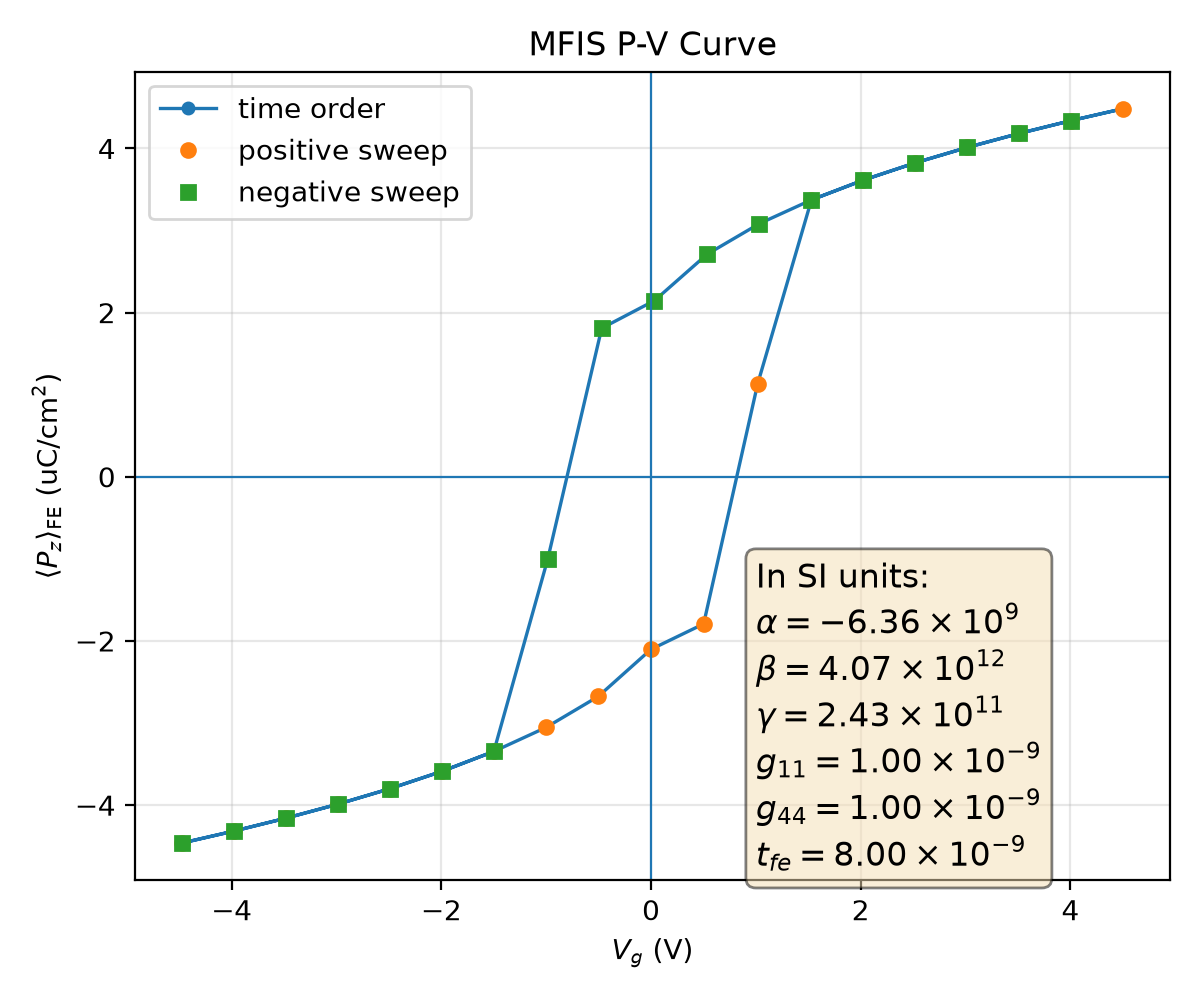

The table this chart was drawn from, first rows:
plotfile, step, P_mean, P_min, P_max, P_std, Vg_mean, Vg_min, Vg_max, Vg_std, Nx, Ny, Nz, num_FE_cells, sweep_direction
plt00009662, 9662, 0.04461, 0.03793, 0.04703, 0.001809, -4.471, -4.471, -4.471, 3.844290507000871e-14, 64, 64, 59, 65536, 0.0
plt00009685, 9685, 0.04315, 0.03608, 0.0452, 0.001882, -3.977, -3.977, -3.977, 4.2003604868705593e-14, 64, 64, 59, 65536, 1.0
plt00009710, 9710, 0.04159, 0.03408, 0.04321, 0.001973, -3.482, -3.482, -3.482, 5.461575137144001e-15, 64, 64, 59, 65536, 1.0
plt00009738, 9738, 0.03988, 0.03189, 0.04103, 0.002085, -2.987, -2.987, -2.987, 8.026305891739692e-15, 64, 64, 59, 65536, 1.0
plt00009770, 9770, 0.038, 0.02947, 0.03867, 0.002223, -2.491, -2.491, -2.491, 4.604080292512683e-15, 64, 64, 59, 65536, 1.0
plt00009807, 9807, 0.03589, 0.02674, 0.03667, 0.002392, -1.996, -1.996, -1.996, 6.272207409517736e-15, 64, 64, 59, 65536, 1.0
plt00009852, 9852, 0.03346, 0.02361, 0.03439, 0.002604, -1.499, -1.499, -1.499, 1.2428393868223705e-14, 64, 64, 59, 65536, 1.0
plt00009909, 9909, 0.03054, 0.01989, 0.03167, 0.002874, -1.002, -1.002, -1.002, 5.155369359468229e-16, 64, 64, 59, 65536, 1.0
plt00009992, 9992, 0.02676, 0.0152, 0.02818, 0.003238, -0.5038, -0.5038, -0.5038, 7.096694163180926e-16, 64, 64, 59, 65536, 1.0
plt00010157, 10157, 0.02103, 0.00869, 0.02304, 0.00379, -0.00156, -0.00156, -0.00156, 1.5261782384883112e-17, 64, 64, 59, 65536, 1.0
plt00010354, 10354, 0.01792, 0.005631, 0.02042, 0.004113, 0.5016, 0.5016, 0.5016, 1.565912042128873e-14, 64, 64, 59, 65536, 1.0
plt00018037, 18037, -0.01135, -0.03947, 0.03988, 0.02978, 1.017, 1.011, 1.022, 0.00395, 64, 64, 59, 65536, 1.0
plt00018667, 18667, -0.03373, -0.03464, -0.02396, 0.002579, 1.53, 1.53, 1.53, 4.423184759880243e-08, 64, 64, 59, 65536, 1.0
plt00018705, 18705, -0.03615, -0.03692, -0.02708, 0.002371, 2.026, 2.026, 2.026, 2.5646442309469915e-12, 64, 64, 59, 65536, 1.0
plt00018737, 18737, -0.03825, -0.03893, -0.02979, 0.002204, 2.522, 2.522, 2.522, 3.7099726633597295e-14, 64, 64, 59, 65536, 1.0
plt00018765, 18765, -0.04013, -0.04134, -0.0322, 0.002069, 3.017, 3.017, 3.017, 5.462421390043299e-15, 64, 64, 59, 65536, 1.0
plt00018790, 18790, -0.04183, -0.04351, -0.03438, 0.001959, 3.512, 3.512, 3.512, 5.5250469403375424e-14, 64, 64, 59, 65536, 1.0
plt00018813, 18813, -0.04339, -0.04549, -0.03638, 0.00187, 4.007, 4.007, 4.007, 1.5467602316182038e-14, 64, 64, 59, 65536, 1.0
plt00018834, 18834, -0.04484, -0.04733, -0.03822, 0.001798, 4.501, 4.501, 4.501, 2.6202204231231423e-15, 64, 64, 59, 65536, 1.0
plt00018856, 18856, -0.04339, -0.04549, -0.03638, 0.00187, 4.007, 4.007, 4.007, 2.7155338021439338e-14, 64, 64, 59, 65536, -1.0
plt00018881, 18881, -0.04183, -0.04351, -0.03438, 0.001959, 3.512, 3.512, 3.512, 1.3389239044822e-14, 64, 64, 59, 65536, -1.0
plt00018909, 18909, -0.04013, -0.04134, -0.0322, 0.002069, 3.017, 3.017, 3.017, 7.567475106478972e-14, 64, 64, 59, 65536, -1.0
plt00018941, 18941, -0.03825, -0.03893, -0.02979, 0.002204, 2.522, 2.522, 2.522, 3.0692195333646056e-15, 64, 64, 59, 65536, -1.0
plt00018978, 18978, -0.03615, -0.03692, -0.02708, 0.002371, 2.026, 2.026, 2.026, 1.3866681133119837e-15, 64, 64, 59, 65536, -1.0
plt00019022, 19022, -0.03373, -0.03464, -0.02396, 0.002579, 1.53, 1.53, 1.53, 6.19969104763495e-15, 64, 64, 59, 65536, -1.0
plt00019078, 19078, -0.03084, -0.03194, -0.02026, 0.002846, 1.033, 1.033, 1.033, 1.1209267129113449e-15, 64, 64, 59, 65536, -1.0
plt00019158, 19158, -0.02711, -0.0285, -0.01561, 0.003204, 0.5348, 0.5348, 0.5348, 2.4421357985959655e-15, 64, 64, 59, 65536, -1.0
plt00019317, 19317, -0.02146, -0.02342, -0.009144, 0.003748, 0.03289, 0.03289, 0.03289, 3.5285742395349526e-17, 64, 64, 59, 65536, -1.0
plt00019509, 19509, -0.0181, -0.02056, -0.005794, 0.004093, -0.4704, -0.4704, -0.4704, 1.1447112011680943e-14, 64, 64, 59, 65536, -1.0
plt00023537, 23537, 0.01005, -0.03964, 0.0397, 0.03024, -0.9858, -0.9911, -0.9798, 0.004, 64, 64, 59, 65536, -1.0
plt00024960, 24960, 0.03346, 0.02361, 0.03439, 0.002604, -1.499, -1.499, -1.499, 3.4696625106285224e-08, 64, 64, 59, 65536, -1.0
plt00024998, 24998, 0.03589, 0.02674, 0.03667, 0.002392, -1.996, -1.996, -1.996, 2.5676555587378592e-12, 64, 64, 59, 65536, -1.0
plt00025031, 25031, 0.038, 0.02947, 0.03867, 0.002223, -2.491, -2.491, -2.491, 1.617461973727859e-15, 64, 64, 59, 65536, -1.0
plt00025060, 25060, 0.03988, 0.03189, 0.04103, 0.002085, -2.987, -2.987, -2.987, 1.537879314701461e-14, 64, 64, 59, 65536, -1.0
plt00025085, 25085, 0.04159, 0.03408, 0.04321, 0.001973, -3.482, -3.482, -3.482, 2.1640593528205788e-14, 64, 64, 59, 65536, -1.0
plt00025108, 25108, 0.04315, 0.03608, 0.0452, 0.001882, -3.977, -3.977, -3.977, 8.422368023304266e-14, 64, 64, 59, 65536, -1.0
plt00025129, 25129, 0.04461, 0.03793, 0.04703, 0.001809, -4.471, -4.471, -4.471, 7.497828542549953e-14, 64, 64, 59, 65536, -1.0
